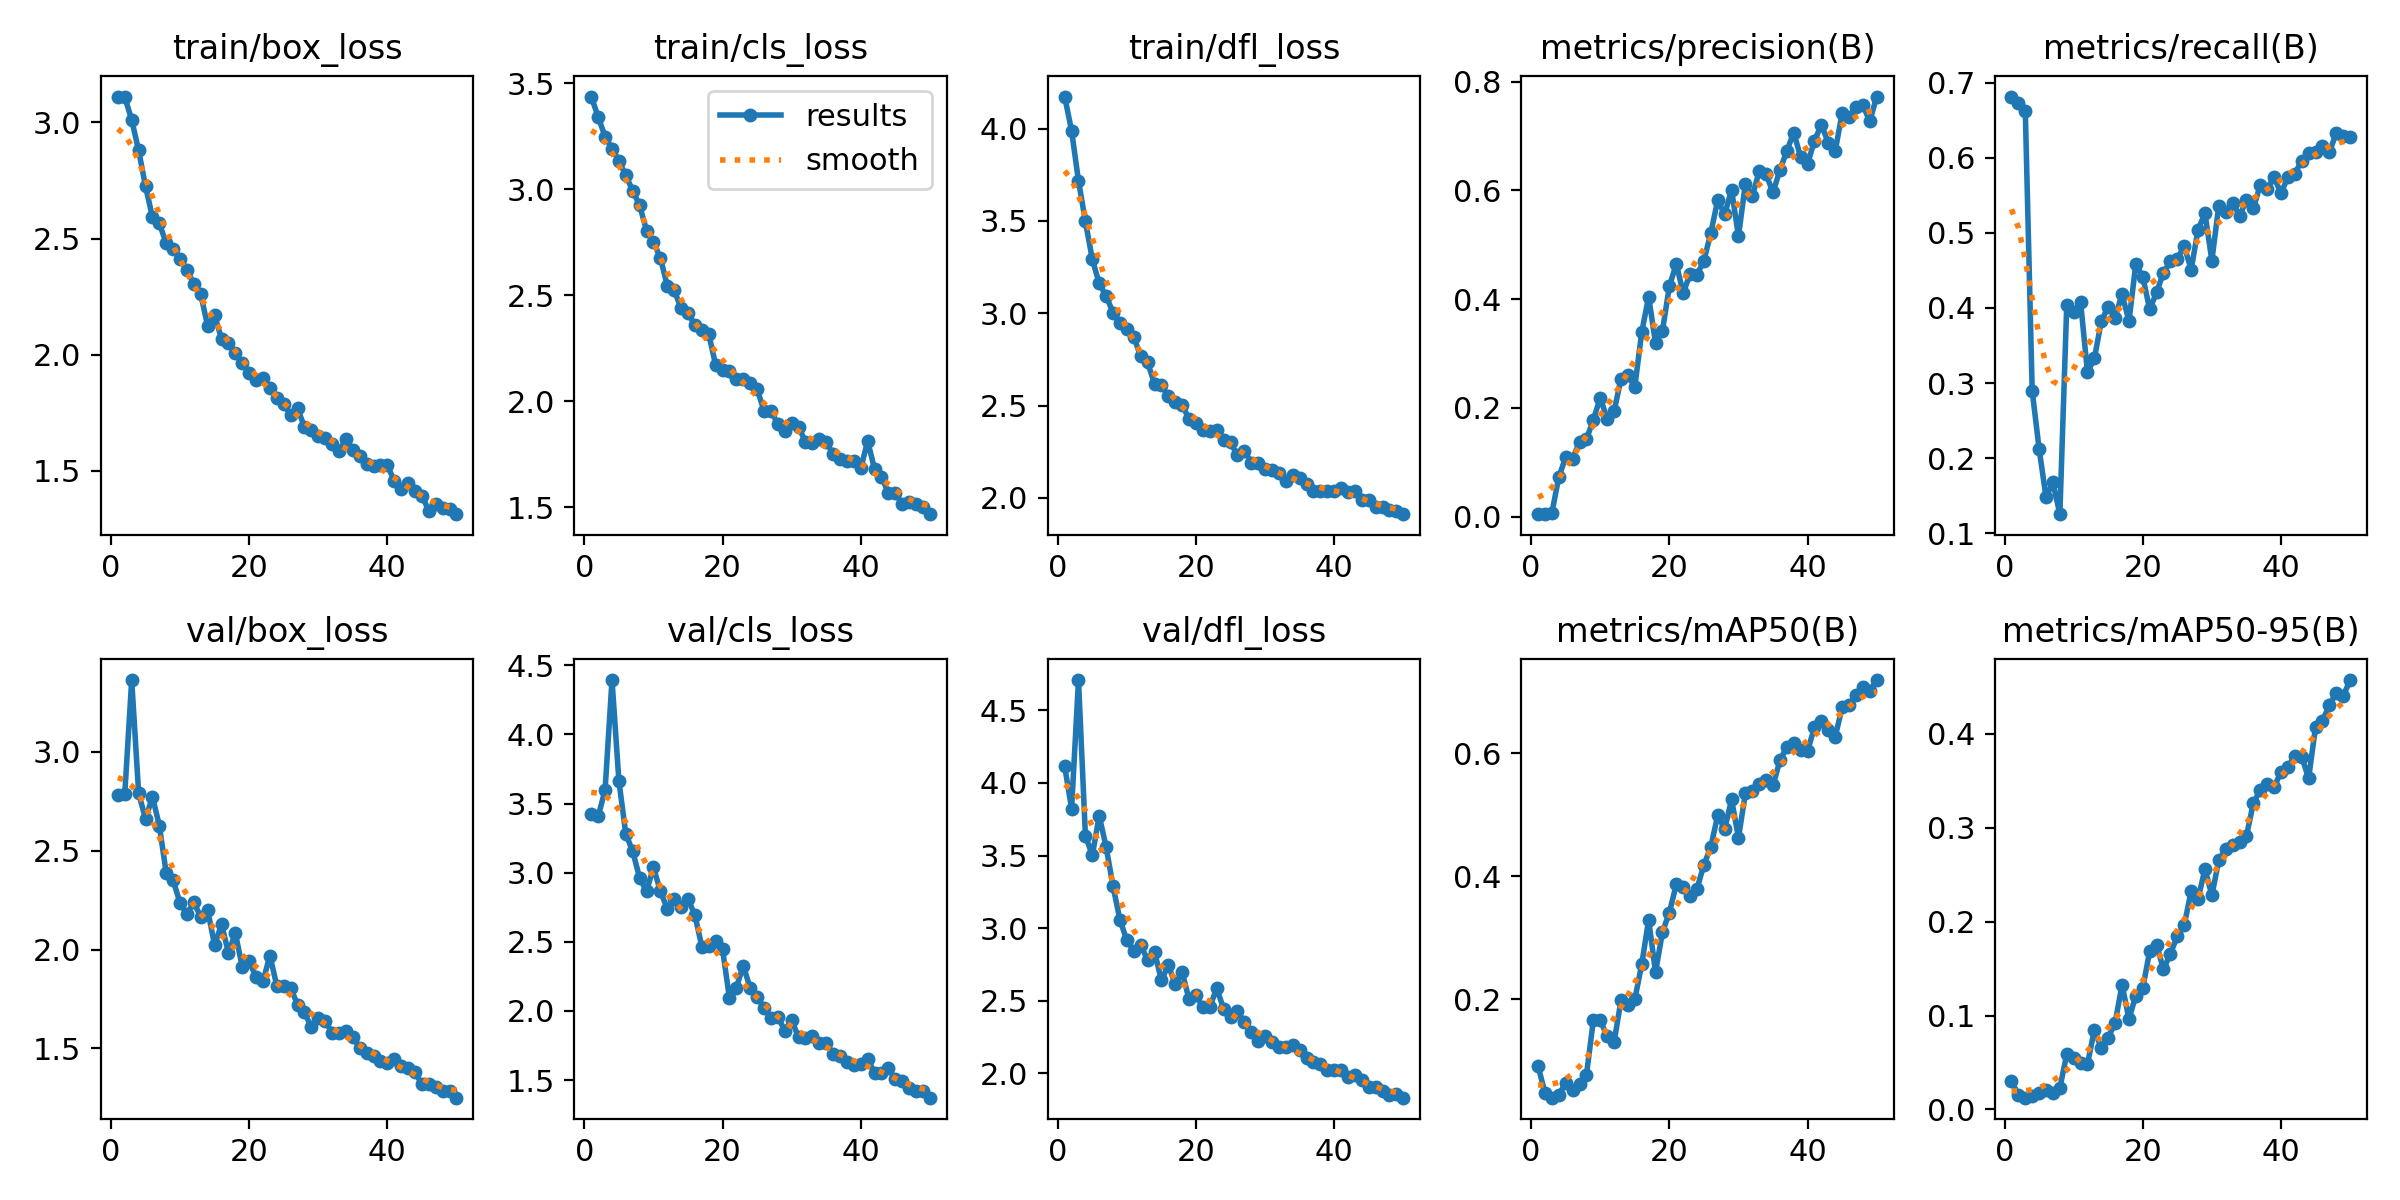

Source data for this figure (header and first rows):
epoch, train/box_loss, train/cls_loss, train/dfl_loss, metrics/precision(B), metrics/recall(B), metrics/mAP50(B), metrics/mAP50-95(B), val/box_loss, val/cls_loss, val/dfl_loss, lr/pg0, lr/pg1, lr/pg2
1, 3.112, 3.438, 4.174, 0.00472, 0.6815, 0.09152, 0.03073, 2.782, 3.427, 4.115, 0.00056, 0.00056, 0.00056
2, 3.11, 3.342, 3.988, 0.00444, 0.6731, 0.04756, 0.01494, 2.787, 3.407, 3.824, 0.001117, 0.001117, 0.001117
3, 3.011, 3.25, 3.717, 0.00674, 0.6622, 0.04001, 0.0125, 3.361, 3.6, 4.709, 0.001652, 0.001652, 0.001652
4, 2.881, 3.192, 3.497, 0.07293, 0.2895, 0.04488, 0.01468, 2.792, 4.393, 3.637, 0.001881, 0.001881, 0.001881
5, 2.725, 3.135, 3.292, 0.1091, 0.2123, 0.06383, 0.01787, 2.658, 3.663, 3.502, 0.001881, 0.001881, 0.001881
6, 2.593, 3.066, 3.161, 0.1066, 0.1483, 0.05207, 0.02016, 2.772, 3.28, 3.775, 0.001842, 0.001842, 0.001842
7, 2.565, 2.994, 3.093, 0.1373, 0.1677, 0.06203, 0.01778, 2.626, 3.154, 3.558, 0.001802, 0.001802, 0.001802
8, 2.48, 2.924, 3.003, 0.1423, 0.1255, 0.07698, 0.02266, 2.385, 2.962, 3.288, 0.001762, 0.001762, 0.001762
9, 2.453, 2.806, 2.948, 0.1782, 0.4041, 0.166, 0.05878, 2.349, 2.867, 3.057, 0.001723, 0.001723, 0.001723
10, 2.412, 2.752, 2.914, 0.2188, 0.3945, 0.1657, 0.05521, 2.235, 3.039, 2.915, 0.001683, 0.001683, 0.001683
11, 2.367, 2.676, 2.873, 0.1793, 0.4077, 0.1399, 0.04922, 2.179, 2.866, 2.845, 0.001644, 0.001644, 0.001644
12, 2.304, 2.546, 2.766, 0.1938, 0.3144, 0.1305, 0.04828, 2.237, 2.74, 2.883, 0.001604, 0.001604, 0.001604
13, 2.26, 2.523, 2.734, 0.2534, 0.3329, 0.1983, 0.08491, 2.164, 2.807, 2.78, 0.001564, 0.001564, 0.001564
14, 2.123, 2.438, 2.617, 0.2598, 0.3824, 0.1902, 0.06503, 2.199, 2.749, 2.839, 0.001525, 0.001525, 0.001525
15, 2.17, 2.416, 2.612, 0.2388, 0.4017, 0.2002, 0.07651, 2.022, 2.811, 2.641, 0.001485, 0.001485, 0.001485
16, 2.068, 2.358, 2.549, 0.3391, 0.3872, 0.2568, 0.09229, 2.128, 2.692, 2.745, 0.001446, 0.001446, 0.001446
17, 2.051, 2.334, 2.52, 0.4047, 0.4186, 0.3293, 0.1326, 1.984, 2.466, 2.614, 0.001406, 0.001406, 0.001406
18, 2.006, 2.317, 2.503, 0.3187, 0.3824, 0.2442, 0.09652, 2.082, 2.467, 2.698, 0.001366, 0.001366, 0.001366
19, 1.963, 2.171, 2.428, 0.3421, 0.459, 0.3094, 0.1212, 1.913, 2.505, 2.509, 0.001327, 0.001327, 0.001327
20, 1.924, 2.148, 2.408, 0.4236, 0.4415, 0.3411, 0.1292, 1.942, 2.445, 2.537, 0.001287, 0.001287, 0.001287
21, 1.891, 2.145, 2.369, 0.465, 0.3981, 0.3869, 0.1684, 1.86, 2.092, 2.456, 0.001248, 0.001248, 0.001248
22, 1.9, 2.104, 2.361, 0.4114, 0.421, 0.3829, 0.1753, 1.839, 2.17, 2.459, 0.001208, 0.001208, 0.001208
23, 1.856, 2.103, 2.37, 0.4461, 0.447, 0.3675, 0.1492, 1.969, 2.328, 2.585, 0.001168, 0.001168, 0.001168
24, 1.812, 2.084, 2.315, 0.445, 0.462, 0.3801, 0.1659, 1.817, 2.163, 2.446, 0.001129, 0.001129, 0.001129
25, 1.786, 2.057, 2.3, 0.4708, 0.4656, 0.4189, 0.1844, 1.813, 2.1, 2.391, 0.001089, 0.001089, 0.001089
26, 1.742, 1.955, 2.231, 0.5221, 0.4823, 0.4481, 0.196, 1.806, 2.023, 2.428, 0.00105, 0.00105, 0.00105
27, 1.77, 1.956, 2.256, 0.5824, 0.4511, 0.4995, 0.2326, 1.722, 1.948, 2.351, 0.00101, 0.00101, 0.00101
28, 1.689, 1.892, 2.19, 0.5559, 0.5043, 0.4768, 0.2238, 1.683, 1.957, 2.283, 0.0009704, 0.0009704, 0.0009704
29, 1.675, 1.861, 2.188, 0.6016, 0.5259, 0.5253, 0.2563, 1.606, 1.858, 2.223, 0.0009308, 0.0009308, 0.0009308
30, 1.652, 1.895, 2.158, 0.5156, 0.4632, 0.4627, 0.2279, 1.654, 1.934, 2.257, 0.0008912, 0.0008912, 0.0008912
31, 1.64, 1.878, 2.152, 0.6127, 0.5361, 0.5355, 0.2652, 1.641, 1.809, 2.216, 0.0008516, 0.0008516, 0.0008516
32, 1.617, 1.809, 2.133, 0.5892, 0.5277, 0.5383, 0.2773, 1.579, 1.806, 2.18, 0.000812, 0.000812, 0.000812
33, 1.586, 1.801, 2.09, 0.6352, 0.5404, 0.551, 0.2819, 1.579, 1.817, 2.185, 0.0007724, 0.0007724, 0.0007724
34, 1.637, 1.82, 2.125, 0.6295, 0.5226, 0.5572, 0.2849, 1.589, 1.766, 2.193, 0.0007328, 0.0007328, 0.0007328
35, 1.59, 1.81, 2.109, 0.5963, 0.5435, 0.5484, 0.2911, 1.557, 1.767, 2.163, 0.0006932, 0.0006932, 0.0006932
36, 1.565, 1.749, 2.074, 0.6377, 0.5332, 0.5886, 0.326, 1.503, 1.692, 2.107, 0.0006536, 0.0006536, 0.0006536
37, 1.529, 1.73, 2.036, 0.6727, 0.5633, 0.6105, 0.3401, 1.48, 1.675, 2.081, 0.000614, 0.000614, 0.000614
38, 1.522, 1.716, 2.036, 0.7066, 0.5585, 0.6175, 0.3464, 1.462, 1.634, 2.062, 0.0005744, 0.0005744, 0.0005744
39, 1.524, 1.719, 2.037, 0.6615, 0.5742, 0.6051, 0.3428, 1.435, 1.61, 2.021, 0.0005348, 0.0005348, 0.0005348
40, 1.526, 1.683, 2.039, 0.6489, 0.5528, 0.604, 0.3596, 1.425, 1.614, 2.023, 0.0004952, 0.0004952, 0.0004952
41, 1.456, 1.812, 2.054, 0.6917, 0.5742, 0.6425, 0.3646, 1.447, 1.653, 2.025, 0.0004556, 0.0004556, 0.0004556
42, 1.423, 1.679, 2.032, 0.7207, 0.579, 0.6522, 0.376, 1.413, 1.553, 1.975, 0.000416, 0.000416, 0.000416
43, 1.449, 1.644, 2.04, 0.688, 0.5957, 0.6387, 0.3756, 1.404, 1.552, 1.988, 0.0003764, 0.0003764, 0.0003764
44, 1.415, 1.567, 1.988, 0.6727, 0.6068, 0.6271, 0.3527, 1.379, 1.586, 1.955, 0.0003368, 0.0003368, 0.0003368
45, 1.394, 1.568, 1.988, 0.7422, 0.608, 0.6749, 0.4069, 1.321, 1.507, 1.907, 0.0002972, 0.0002972, 0.0002972
46, 1.328, 1.513, 1.951, 0.7353, 0.6152, 0.6791, 0.414, 1.321, 1.495, 1.905, 0.0002576, 0.0002576, 0.0002576
47, 1.357, 1.524, 1.949, 0.7531, 0.6072, 0.6953, 0.4303, 1.308, 1.443, 1.879, 0.000218, 0.000218, 0.000218
48, 1.339, 1.516, 1.933, 0.7575, 0.6331, 0.7084, 0.4439, 1.283, 1.421, 1.851, 0.0001784, 0.0001784, 0.0001784
49, 1.338, 1.499, 1.926, 0.727, 0.6296, 0.7024, 0.44, 1.283, 1.421, 1.855, 0.0001388, 0.0001388, 0.0001388
50, 1.314, 1.467, 1.912, 0.7728, 0.6273, 0.7195, 0.4572, 1.252, 1.373, 1.833, 9.92e-05, 9.92e-05, 9.92e-05
